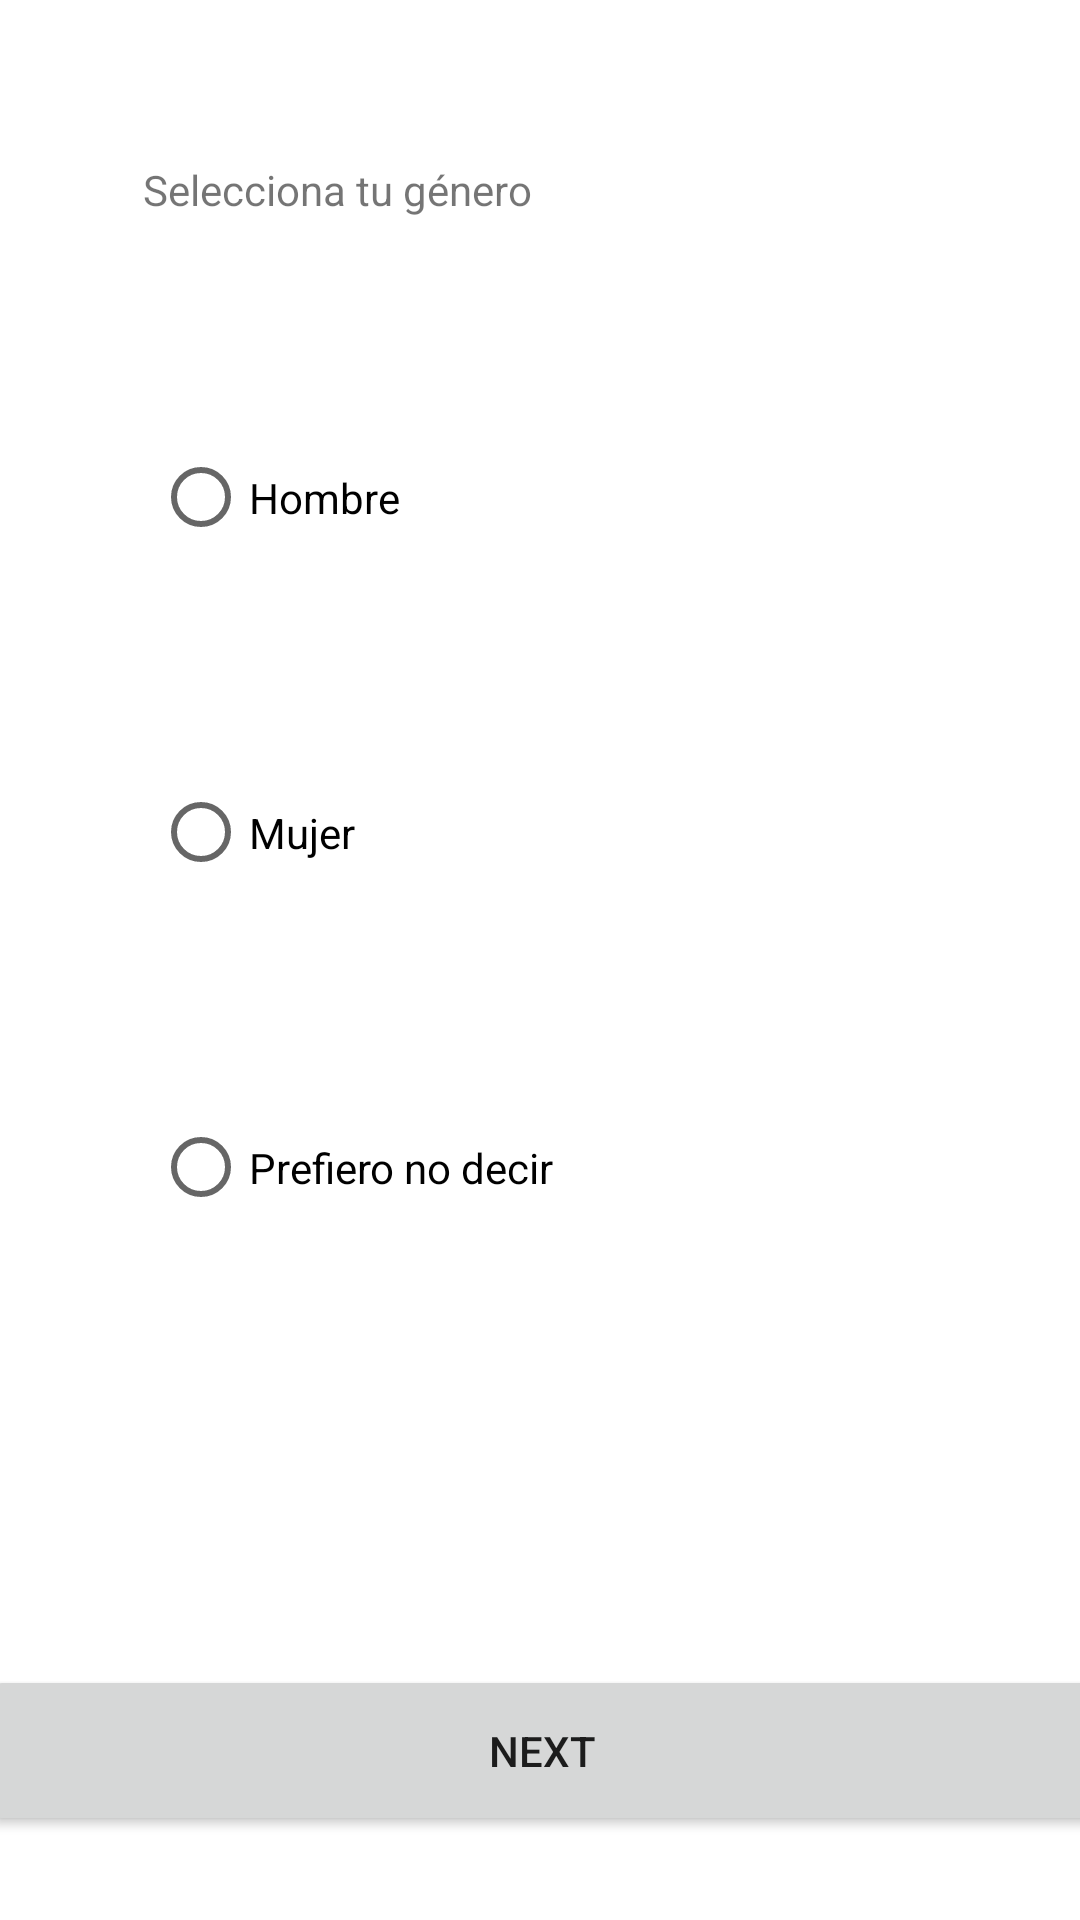

The Android layout XML behind this screen, and the referenced resources:
<!-- AndroidManifest.xml: application theme Theme.PMFinal -->
<!-- res/layout/slide_2.xml -->
<?xml version="1.0" encoding="utf-8"?>
<androidx.constraintlayout.widget.ConstraintLayout xmlns:android="http://schemas.android.com/apk/res/android"
    xmlns:tools="http://schemas.android.com/tools"
    android:layout_width="match_parent"
    android:layout_height="match_parent"
    xmlns:app="http://schemas.android.com/apk/res-auto">


    <Button
        android:id="@+id/button"
        android:layout_width="372dp"
        android:layout_height="57dp"
        android:layout_marginBottom="28dp"
        android:text="Next"
        app:layout_constraintBottom_toBottomOf="parent"
        app:layout_constraintEnd_toEndOf="parent"
        app:layout_constraintHorizontal_bias="0.487"
        app:layout_constraintStart_toStartOf="parent" />

    <RadioGroup
        android:id="@+id/radioGroup"
        android:layout_width="258dp"
        android:layout_height="335dp"
        app:layout_constraintBottom_toTopOf="@+id/button"
        app:layout_constraintEnd_toEndOf="parent"
        app:layout_constraintStart_toStartOf="parent"
        app:layout_constraintTop_toTopOf="parent">

        <RadioButton
            android:id="@+id/radioButton"
            android:layout_width="match_parent"
            android:layout_height="0dp"
            android:layout_weight="1"
            android:text="Hombre" />

        <RadioButton
            android:id="@+id/radioButton2"
            android:layout_width="match_parent"
            android:layout_height="0dp"
            android:layout_weight="1"
            android:text="Mujer" />

        <RadioButton
            android:id="@+id/radioButton3"
            android:layout_width="match_parent"
            android:layout_height="0dp"
            android:layout_weight="1"
            android:text="Prefiero no decir" />
    </RadioGroup>

    <TextView
        android:id="@+id/textView3"
        android:layout_width="265dp"
        android:layout_height="36dp"
        android:text="Selecciona tu género"
        app:layout_constraintBottom_toTopOf="@+id/radioGroup"
        app:layout_constraintEnd_toEndOf="parent"
        app:layout_constraintStart_toStartOf="parent"
        app:layout_constraintTop_toTopOf="parent"
        app:layout_constraintVertical_bias="0.725" />

</androidx.constraintlayout.widget.ConstraintLayout>
<!-- resources referenced by this layout -->
<resources>
  <style name="Theme.PMFinal" parent="Theme.MaterialComponents.DayNight.NoActionBar">
          
          <item name="colorPrimary">@color/purple_500</item>
          <item name="colorPrimaryVariant">@color/purple_700</item>
          <item name="colorOnPrimary">@color/white</item>
          
          <item name="colorSecondary">@color/teal_200</item>
          <item name="colorSecondaryVariant">@color/teal_700</item>
          <item name="colorOnSecondary">@color/black</item>
          
          <item name="android:statusBarColor" tools:targetApi="l">?attr/colorPrimaryVariant</item>
          
      </style>
  <!-- not gathered from this repository: default colours our renderer supplied (Android Studio template values) -->
  <color name="purple_500">#FF6200EE</color>
  <color name="purple_700">#FF3700B3</color>
  <color name="teal_200">#FF03DAC5</color>
  <color name="teal_700">#FF018786</color>
  <color name="black">#FF000000</color>
  <color name="white">#FFFFFFFF</color>
</resources>
